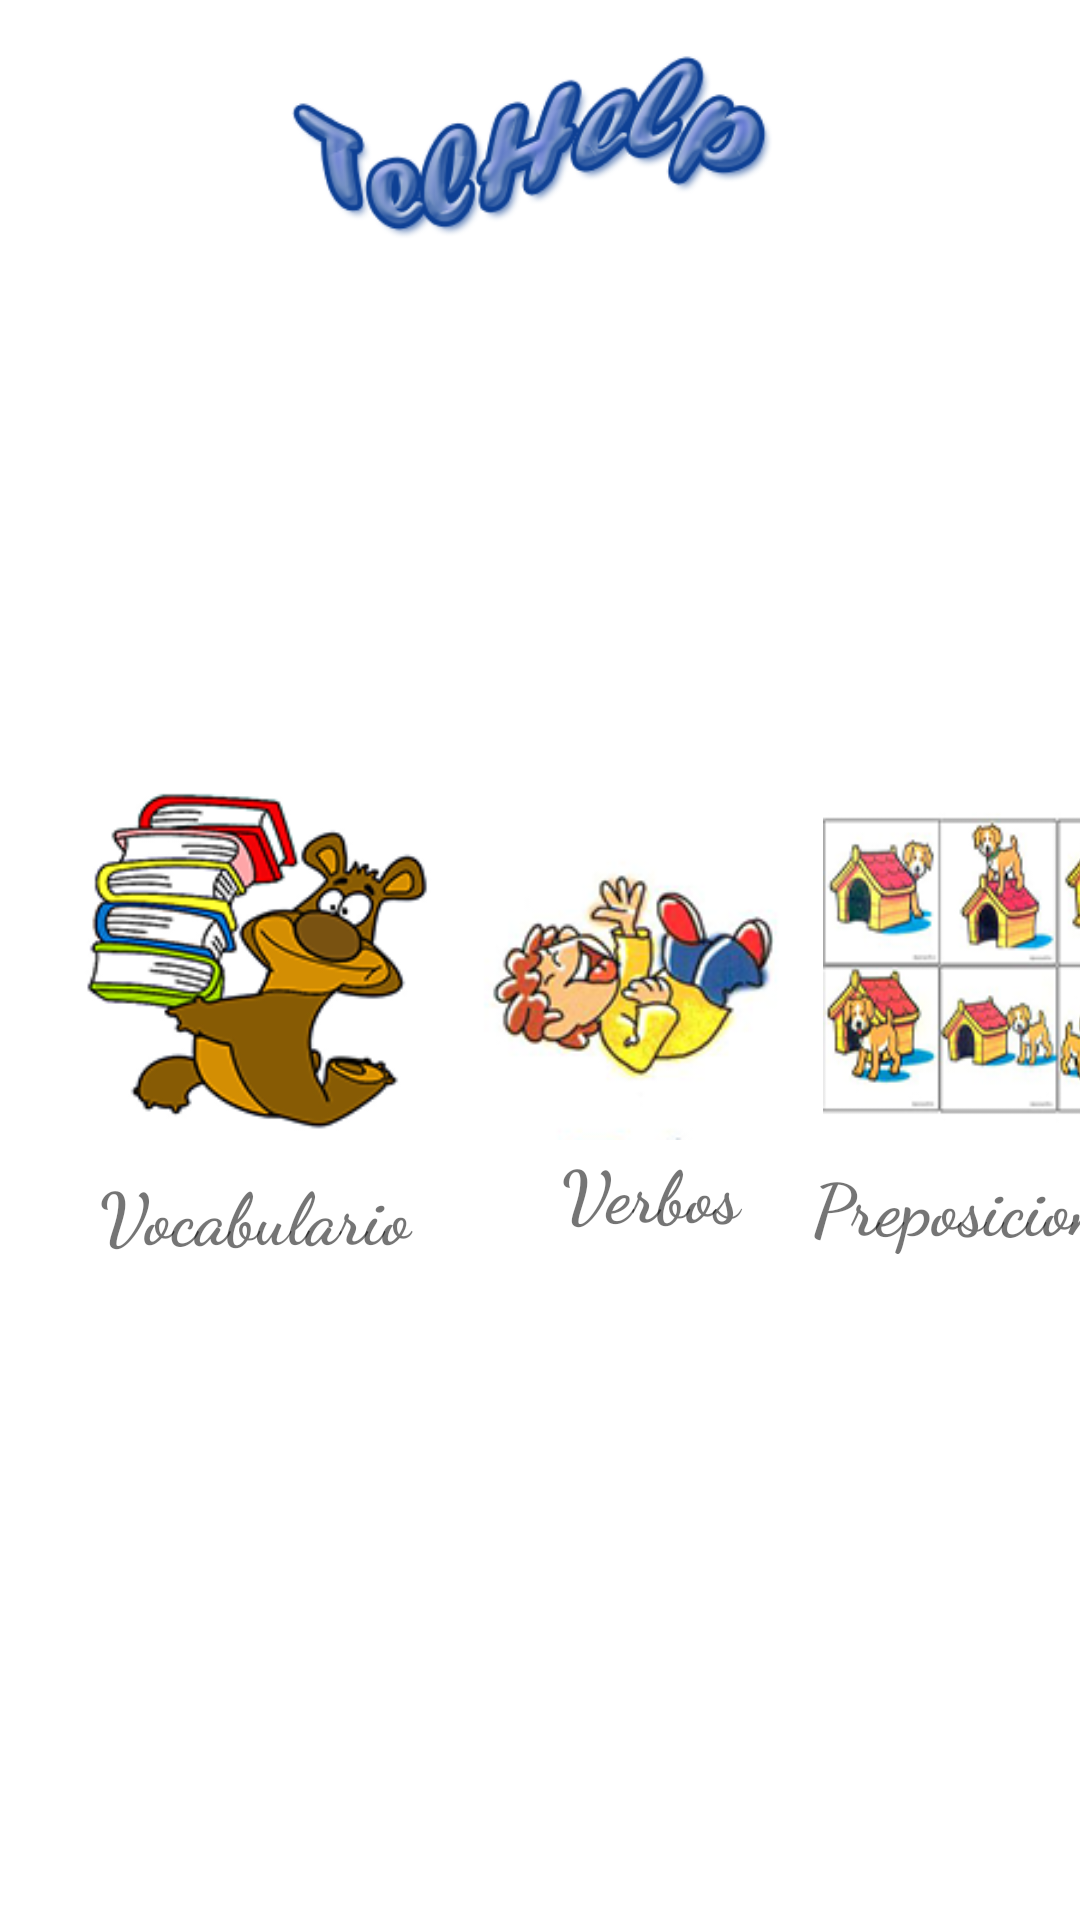

Here is an Android app screen rendered from its layout file. Give the layout XML and the strings, colors and styles it references.
<!-- AndroidManifest.xml: application theme AppTheme -->
<!-- res/layout/activity_principal.xml -->
<?xml version="1.0" encoding="utf-8"?>
<android.support.constraint.ConstraintLayout xmlns:android="http://schemas.android.com/apk/res/android"
    xmlns:app="http://schemas.android.com/apk/res-auto"
    xmlns:tools="http://schemas.android.com/tools"
    android:layout_width="match_parent"
    android:layout_height="match_parent"
    android:background="@android:color/background_light"
    tools:context="smg75.hcv.com.telhelp.ActivityPrincipal"
    tools:layout_editor_absoluteX="0dp"
    tools:layout_editor_absoluteY="73dp">


    <ImageView
        android:id="@+id/ivTitulo"
        android:layout_width="296dp"
        android:layout_height="79dp"
        android:layout_marginTop="8dp"
        android:layout_weight="1"
        app:layout_constraintTop_toTopOf="parent"
        app:srcCompat="@drawable/telhelp"
        tools:ignore="ContentDescription"
        android:layout_marginLeft="8dp"
        app:layout_constraintLeft_toLeftOf="parent"
        android:layout_marginRight="8dp"
        app:layout_constraintRight_toRightOf="parent" />


    <ImageView
        android:id="@+id/iv_verbos"
        style="@style/imagenes"
        android:layout_width="120dp"
        android:layout_height="120dp"
        android:layout_gravity="center_vertical"
        android:onClick="onClick"
        app:srcCompat="@drawable/i_verbos"
        tools:ignore="ContentDescription,RtlHardcoded"
        app:layout_constraintLeft_toRightOf="@+id/iv_vocabulario"
        android:layout_marginLeft="14dp"
        app:layout_constraintTop_toTopOf="parent"
        app:layout_constraintBottom_toBottomOf="parent" />

    <ImageView
        android:id="@+id/iv_vocabulario"
        style="@style/imagenes"
        android:layout_width="120dp"
        android:layout_height="120dp"
        android:onClick="onClick"
        app:srcCompat="@drawable/i_vocabulario"
        tools:ignore="ContentDescription"
        android:layout_marginRight="8dp"
        app:layout_constraintRight_toRightOf="parent"
        android:layout_marginLeft="8dp"
        app:layout_constraintLeft_toLeftOf="parent"
        app:layout_constraintTop_toTopOf="parent"
        app:layout_constraintBottom_toBottomOf="parent"
        app:layout_constraintHorizontal_bias="0.078" />

    <TextView
        android:id="@+id/textView"
        style="@style/st_cajas_texto"
        android:layout_width="138dp"
        android:layout_height="35dp"
        android:layout_weight="0.17"
        android:text="@string/txt_vocabulario"
        android:textSize="24sp"
        tools:ignore="RtlHardcoded,TextViewEdits"
        android:layout_marginLeft="8dp"
        app:layout_constraintLeft_toLeftOf="@+id/iv_vocabulario"
        android:layout_marginRight="0dp"
        app:layout_constraintRight_toRightOf="@+id/iv_vocabulario"
        android:layout_marginTop="8dp"
        app:layout_constraintTop_toBottomOf="@+id/iv_vocabulario"
        app:layout_constraintHorizontal_bias="0.692" />

    <TextView
        android:id="@+id/textView2"
        style="@style/st_cajas_texto"
        android:layout_width="111dp"
        android:layout_height="35dp"
        android:layout_gravity="center_vertical"
        android:layout_weight="1"
        android:ems="10"
        android:gravity="center_vertical|center_horizontal|fill"
        android:inputType="textPersonName"
        android:text="@string/txt_verbos"
        android:textSize="24sp"
        tools:ignore="TextViewEdits"
        app:layout_constraintBottom_toBottomOf="@+id/textView"
        android:layout_marginBottom="8dp"
        android:layout_marginLeft="8dp"
        app:layout_constraintLeft_toLeftOf="@+id/iv_verbos"
        android:layout_marginRight="8dp"
        app:layout_constraintRight_toRightOf="@+id/iv_verbos"
        app:layout_constraintHorizontal_bias="0.0"
        android:layout_marginTop="8dp"
        app:layout_constraintTop_toTopOf="@+id/textView"
        app:layout_constraintVertical_bias="1.0" />

    <TextView
        android:id="@+id/textView3"
        style="@style/st_cajas_texto"
        android:layout_width="113dp"
        android:layout_height="35dp"
        android:layout_gravity="center_vertical"
        android:layout_weight="1"
        android:ems="10"
        android:inputType="textPersonName"
        android:text="@string/txt_acciones"
        android:textSize="24sp"
        tools:ignore="TextViewEdits"
        tools:text="@string/txt_acciones"
        app:layout_constraintBottom_toBottomOf="@+id/textView4"
        android:layout_marginBottom="0dp"
        android:layout_marginRight="8dp"
        app:layout_constraintRight_toRightOf="@+id/iv_acciones"
        android:layout_marginLeft="8dp"
        app:layout_constraintLeft_toLeftOf="@+id/iv_acciones"
        app:layout_constraintHorizontal_bias="0.0"
        android:layout_marginTop="8dp"
        app:layout_constraintTop_toTopOf="@+id/textView4" />

    <ImageView
        android:id="@+id/iv_preposiciones"
        style="@style/imagenes"
        android:layout_width="120dp"
        android:layout_height="120dp"
        android:onClick="onClick"
        app:srcCompat="@drawable/i_preposiciones"
        tools:ignore="ContentDescription"
        android:layout_marginRight="8dp"
        app:layout_constraintRight_toRightOf="parent"
        app:layout_constraintTop_toTopOf="parent"
        app:layout_constraintBottom_toBottomOf="parent"
        app:layout_constraintVertical_bias="0.497"
        app:layout_constraintLeft_toRightOf="@+id/iv_verbos"
        android:layout_marginLeft="8dp"
        app:layout_constraintHorizontal_bias="0.146" />

    <ImageView
        android:id="@+id/iv_acciones"
        style="@style/imagenes"
        android:layout_width="120dp"
        android:layout_height="120dp"
        android:onClick="onClick"
        app:srcCompat="@drawable/i_acciones"
        tools:ignore="ContentDescription"
        app:layout_constraintTop_toTopOf="parent"
        app:layout_constraintBottom_toBottomOf="parent"
        app:layout_constraintLeft_toRightOf="@+id/iv_preposiciones"
        android:layout_marginLeft="8dp"
        app:layout_constraintVertical_bias="0.497"
        android:layout_marginRight="8dp"
        app:layout_constraintRight_toRightOf="parent"
        app:layout_constraintHorizontal_bias="0.333" />

    <TextView
        android:id="@+id/textView4"
        style="@style/st_cajas_texto"
        android:layout_width="134dp"
        android:layout_height="33dp"
        android:layout_gravity="center_vertical"
        android:layout_weight="1"
        android:ems="10"
        android:inputType="textPersonName"
        android:text="@string/txt_preposiciones"
        android:textSize="24sp"
        tools:ignore="RtlHardcoded,TextViewEdits"
        tools:text="@string/txt_preposiciones"
        app:layout_constraintBottom_toBottomOf="@+id/textView2"
        android:layout_marginRight="8dp"
        android:layout_marginBottom="0dp"
        app:layout_constraintRight_toRightOf="@+id/iv_preposiciones"
        android:layout_marginLeft="0dp"
        app:layout_constraintLeft_toLeftOf="@+id/iv_preposiciones"
        app:layout_constraintHorizontal_bias="0.636"
        android:layout_marginTop="8dp"
        app:layout_constraintTop_toTopOf="@+id/textView2" />

</android.support.constraint.ConstraintLayout>
<!-- resources referenced by this layout -->
<resources>
  <!-- drawable i_acciones: png bitmap (drawable, 48496 bytes) -->
  <!-- drawable i_preposiciones: png bitmap (drawable, 45345 bytes) -->
  <!-- drawable i_verbos: png bitmap (drawable, 37277 bytes) -->
  <!-- drawable i_vocabulario: png bitmap (drawable, 40839 bytes) -->
  <!-- drawable telhelp: png bitmap (drawable, 54100 bytes) -->
  <string name="txt_acciones">Acciones</string>
  <string name="txt_preposiciones">Preposiciones</string>
  <string name="txt_verbos">Verbos</string>
  <string name="txt_vocabulario">Vocabulario</string>
  <style name="imagenes">
          <item name="android:layout_width">wrap_content</item>
          <item name="android:layout_height">match_parent</item>
          <item name="android:layout_gravity">center_vertical</item>
          <item name="android:layout_margin">8dp</item>
      </style>
  <style name="st_cajas_texto">
          <item name="android:layout_width">wrap_content</item>
          <item name="android:layout_height">wrap_content</item>
          <item name="android:layout_gravity">center_vertical</item>
          <item name="android:ems">10</item>
          <item name="android:fontFamily">cursive</item>
          <item name="android:inputType">textPersonName</item>
          <item name="android:textAlignment">center</item>
          <item name="android:textSize">30sp</item>
          <item name="android:textStyle">bold</item>
      </style>
  <style name="AppTheme" parent="Theme.AppCompat.Light.DarkActionBar">
          
          <item name="colorPrimary">@color/colorPrimary</item>
          <item name="colorPrimaryDark">@color/colorPrimaryDark</item>
          <item name="colorAccent">@color/colorAccent</item>
      </style>
  <color name="colorPrimary">#3f51b5</color>
  <color name="colorPrimaryDark">#303f9f</color>
  <color name="colorAccent">#ff4081</color>
</resources>
